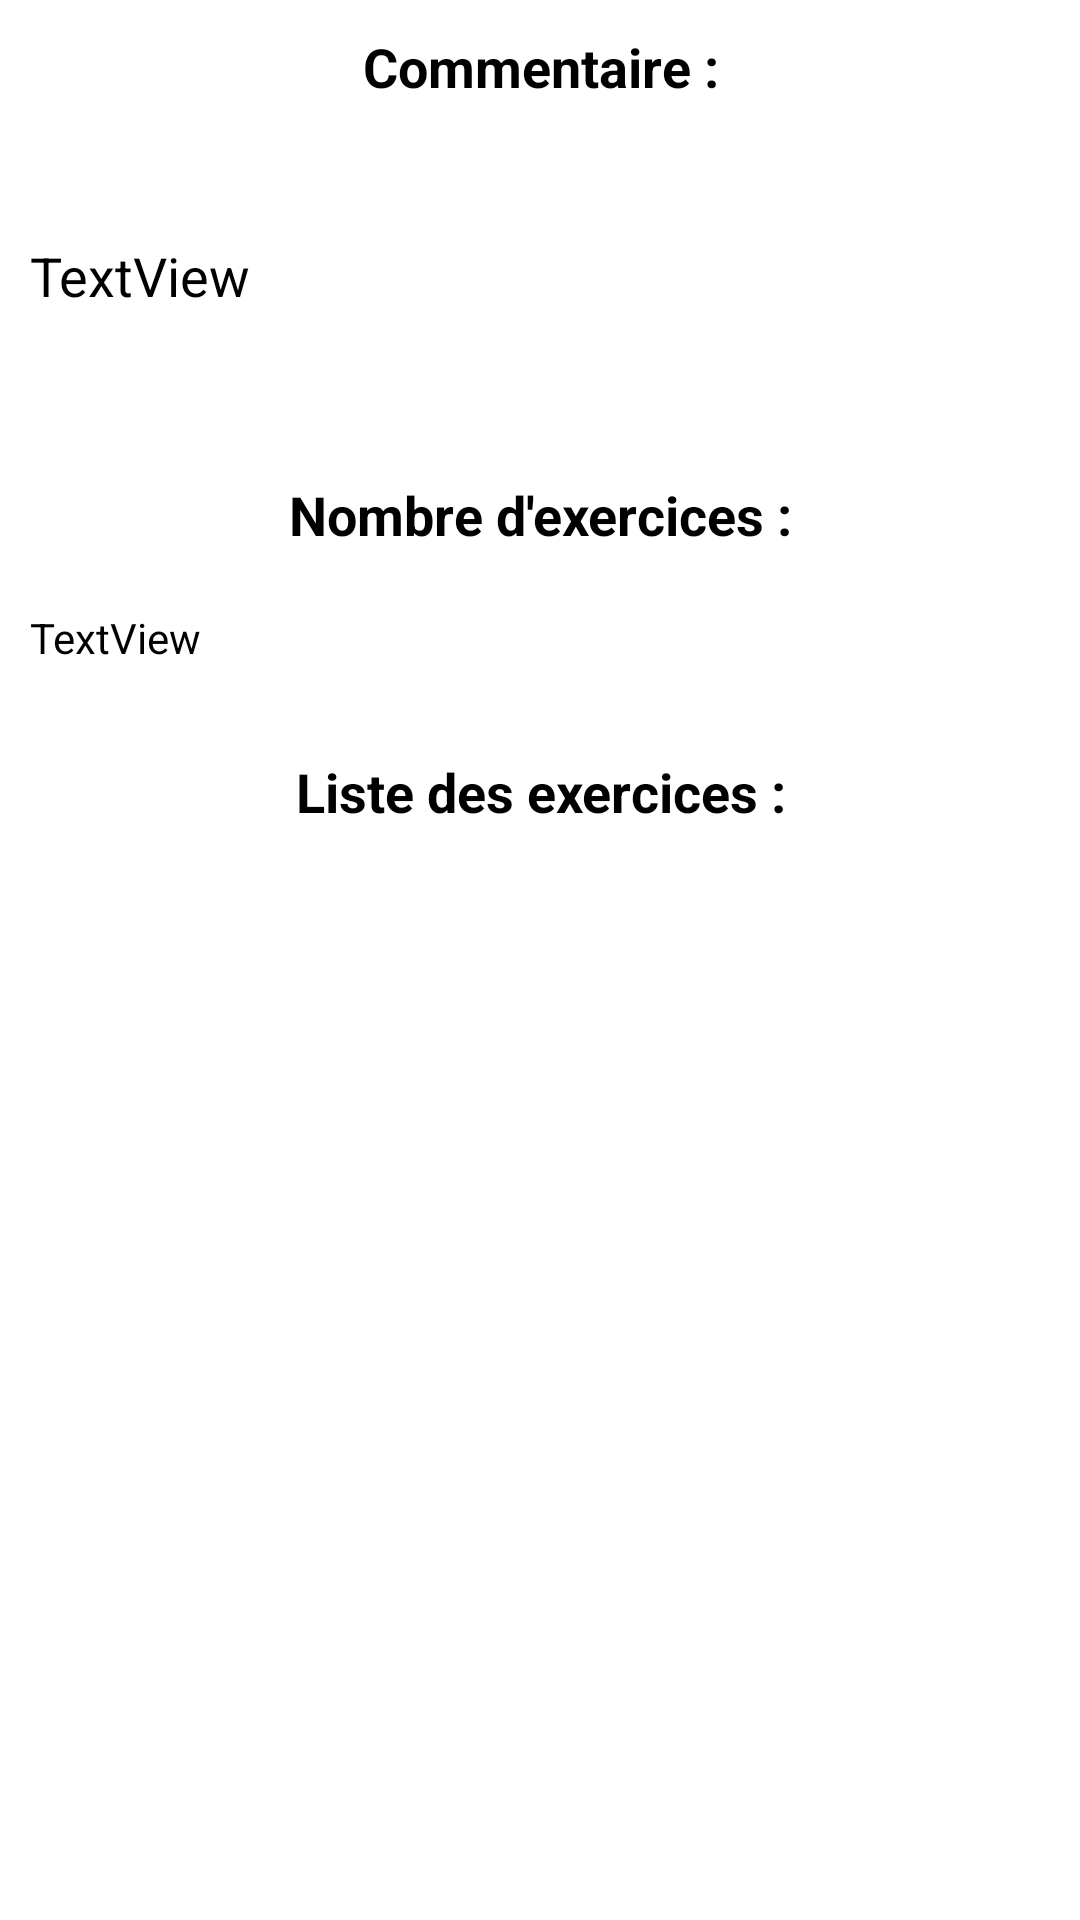

Android layout source for this screen:
<!-- AndroidManifest.xml: activity theme popup -->
<!-- res/layout/activity_infos_entrainement.xml -->
<?xml version="1.0" encoding="utf-8"?>

<LinearLayout xmlns:android="http://schemas.android.com/apk/res/android"
    xmlns:app="http://schemas.android.com/apk/res-auto"
    android:layout_width="match_parent"
    android:layout_height="match_parent"
    android:orientation="vertical">

    <TextView
        android:id="@+id/textView4"
        android:layout_width="match_parent"
        android:layout_height="wrap_content"
        android:layout_marginLeft="10dp"
        android:layout_marginTop="10dp"
        android:layout_marginRight="10dp"
        android:gravity="center"
        android:text="Commentaire :"
        android:textSize="18sp"
        android:textStyle="bold" />

    <TextView
        android:id="@+id/textView_com"
        android:layout_width="match_parent"
        android:layout_height="95dp"
        android:layout_margin="10dp"
        android:gravity="center|start"
        android:text="TextView"
        android:textSize="18sp" />

    <TextView
        android:id="@+id/textView9"
        android:layout_width="match_parent"
        android:layout_height="wrap_content"
        android:layout_marginLeft="10dp"
        android:layout_marginTop="10dp"
        android:layout_marginRight="10dp"
        android:gravity="center"
        android:text="Nombre d'exercices :"
        android:textSize="18sp"
        android:textStyle="bold" />

    <TextView
        android:id="@+id/textView_nb_exercices"
        android:layout_width="match_parent"
        android:layout_height="38dp"
        android:layout_margin="10dp"
        android:gravity="center|start"
        android:text="TextView"
        android:textSize="14sp" />

    <TextView
        android:id="@+id/textView12"
        android:layout_width="match_parent"
        android:layout_height="wrap_content"
        android:layout_marginLeft="10dp"
        android:layout_marginTop="10dp"
        android:layout_marginRight="10dp"
        android:gravity="center"
        android:text="Liste des exercices :"
        android:textSize="18sp"
        android:textStyle="bold" />

    <ScrollView
        android:layout_width="match_parent"
        android:layout_height="match_parent"
        android:layout_gravity="center"
        android:layout_margin="10dp">

        <LinearLayout
            android:id="@+id/LL_liste_exercices"
            android:layout_width="match_parent"
            android:layout_height="wrap_content"
            android:layout_gravity="center|top"
            android:layout_margin="10dp"
            android:orientation="vertical" />
    </ScrollView>
</LinearLayout>
<!-- resources referenced by this layout -->
<resources>
  <style name="popup">
          <item name="android:windowIsTranslucent">true</item>
          <item name="android:windowCloseOnTouchOutside">true</item>
      </style>
</resources>
